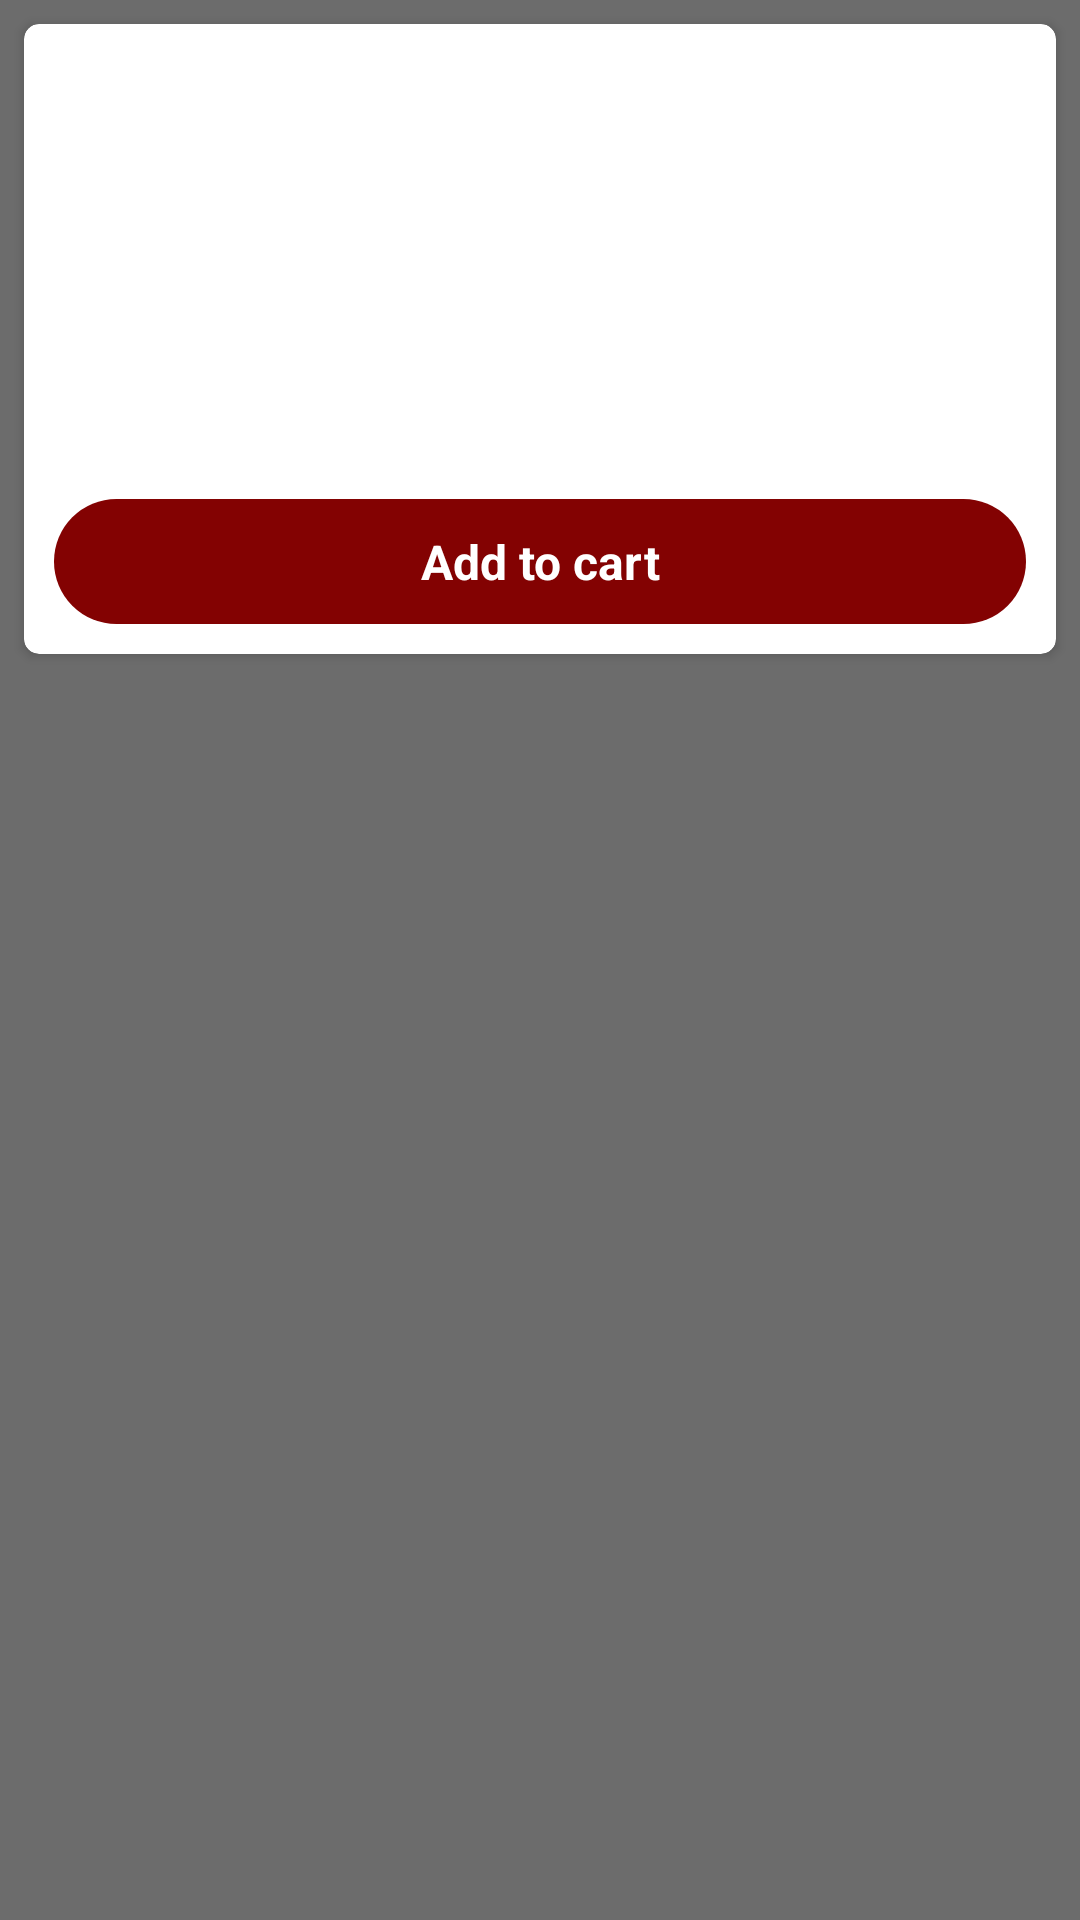

Android layout source for this screen:
<!-- AndroidManifest.xml: application theme Theme.FoodOrderAndDeliveryAppKotlin -->
<!-- res/layout/menu_list_row.xml -->
<?xml version="1.0" encoding="utf-8"?>

<androidx.constraintlayout.widget.ConstraintLayout xmlns:android="http://schemas.android.com/apk/res/android"
    xmlns:app="http://schemas.android.com/apk/res-auto"
    xmlns:tools="http://schemas.android.com/tools"
    android:layout_width="match_parent"
    android:layout_height="wrap_content"
    android:background="#6C6C6C"
    >

    <androidx.cardview.widget.CardView android:id="@+id/cardView"
        android:layout_width="match_parent"
        android:layout_height="wrap_content"
        app:layout_constraintStart_toStartOf="parent"
        app:layout_constraintEnd_toEndOf="parent"
        app:layout_constraintTop_toTopOf="parent"
        app:cardCornerRadius="5dp"
        android:layout_margin="8dp"
        >



        <LinearLayout
            android:layout_width="match_parent"
            android:layout_height="wrap_content"
            android:orientation="vertical"
            android:layout_gravity="center_vertical"
            >

            <ImageView android:id="@+id/thumbImage"
                android:layout_width="80dp"
                android:layout_height="80dp"
                android:layout_gravity="center_horizontal"
                android:layout_margin="10dp"
                />
            <TextView android:id="@+id/menuName"
                android:layout_width="wrap_content"
                android:layout_height="wrap_content"
                android:textSize="16sp"
                android:textStyle="bold"
                android:textColor="@color/black"
                android:layout_marginStart="10dp"
                android:layout_marginEnd="10dp"
                android:layout_marginTop="05dp"
                />

            <TextView android:id="@+id/menuPrice"
                android:layout_width="wrap_content"
                android:layout_height="wrap_content"
                android:textSize="16sp"
                android:textStyle="bold"
                android:textColor="@color/black"
                android:layout_marginStart="10dp"
                android:layout_marginEnd="10dp"
                />

            <TextView android:id="@+id/addToCartButton"
                android:layout_width="match_parent"
                android:layout_height="wrap_content"
                android:textSize="16sp"
                android:textStyle="bold"
                android:textColor="@color/white"
                android:layout_marginStart="10dp"
                android:layout_marginEnd="10dp"
                android:text="Add to cart"
                android:background="@drawable/button_bg"
                android:layout_margin="10dp"
                android:padding="10dp"
                android:gravity="center_horizontal"
                />

            <LinearLayout android:id="@+id/addMoreLayout"
                android:layout_width="wrap_content"
                android:layout_height="wrap_content"
                android:layout_gravity="center"
                android:visibility="gone"
                android:layout_margin="10dp"
                android:orientation="horizontal">

                <ImageView android:id="@+id/imageMinus"
                    android:layout_width="30dp"
                    android:layout_height="30dp"
                    android:layout_gravity="center_horizontal"
                    android:src="@drawable/ic_remove_circle"
                    app:tint="@color/purple_700"
                    />


                <TextView android:id="@+id/tvCount"
                    android:layout_width="wrap_content"
                    android:layout_height="wrap_content"
                    android:textSize="16sp"
                    android:layout_marginStart="05dp"
                    android:layout_marginEnd="05dp"
                    android:textColor="@color/black"
                    android:text="1"
                    android:gravity="center_horizontal"
                    />

                <ImageView android:id="@+id/imageAddOne"
                    android:layout_width="30dp"
                    android:layout_height="30dp"
                    android:layout_gravity="center_horizontal"
                    android:src="@drawable/ic_add_circle"
                    app:tint="@color/purple_700"
                    />


            </LinearLayout>

        </LinearLayout>


    </androidx.cardview.widget.CardView>

</androidx.constraintlayout.widget.ConstraintLayout >
<!-- resources referenced by this layout -->
<resources>
  <color name="black">#FF000000</color>
  <color name="purple_700">#FF960505</color>
  <color name="white">#FFFFFFFF</color>
  <!-- drawable button_bg (drawable) -->
  <?xml version="1.0" encoding="utf-8"?>
  
  <shape xmlns:android="http://schemas.android.com/apk/res/android"
      android:shape="rectangle">
      <solid android:color="#830202"/>
      <corners android:radius="23dp"/>
  
  </shape>
  <!-- drawable ic_add_circle (drawable) -->
  <vector android:height="30dp" android:viewportHeight="24"
      android:viewportWidth="24" android:width="30dp" xmlns:android="http://schemas.android.com/apk/res/android">
      <path android:fillColor="#FF000000" android:pathData="M13,7h-2v4L7,11v2h4v4h2v-4h4v-2h-4L13,7zM12,2C6.48,2 2,6.48 2,12s4.48,10 10,10 10,-4.48 10,-10S17.52,2 12,2zM12,20c-4.41,0 -8,-3.59 -8,-8s3.59,-8 8,-8 8,3.59 8,8 -3.59,8 -8,8z"/>
  </vector>
  <!-- drawable ic_remove_circle (drawable) -->
  <vector android:height="30dp" android:viewportHeight="24"
      android:viewportWidth="24" android:width="30dp" xmlns:android="http://schemas.android.com/apk/res/android">
      <path android:fillColor="#FF000000" android:pathData="M7,11v2h10v-2L7,11zM12,2C6.48,2 2,6.48 2,12s4.48,10 10,10 10,-4.48 10,-10S17.52,2 12,2zM12,20c-4.41,0 -8,-3.59 -8,-8s3.59,-8 8,-8 8,3.59 8,8 -3.59,8 -8,8z"/>
  </vector>
  <style name="Theme.FoodOrderAndDeliveryAppKotlin" parent="Theme.MaterialComponents.DayNight.DarkActionBar">
          
          <item name="colorPrimary">@color/purple_500</item>
          <item name="colorPrimaryVariant">@color/purple_700</item>
          <item name="colorOnPrimary">@color/white</item>
          
          <item name="colorSecondary">@color/teal_200</item>
          <item name="colorSecondaryVariant">@color/teal_700</item>
          <item name="colorOnSecondary">@color/black</item>
          
          <item name="android:statusBarColor" tools:targetApi="l">?attr/colorPrimaryVariant</item>
          
      </style>
  <color name="purple_500">#FF960505</color>
  <color name="teal_200">#FF03DAC5</color>
  <color name="teal_700">#FF018786</color>
</resources>
